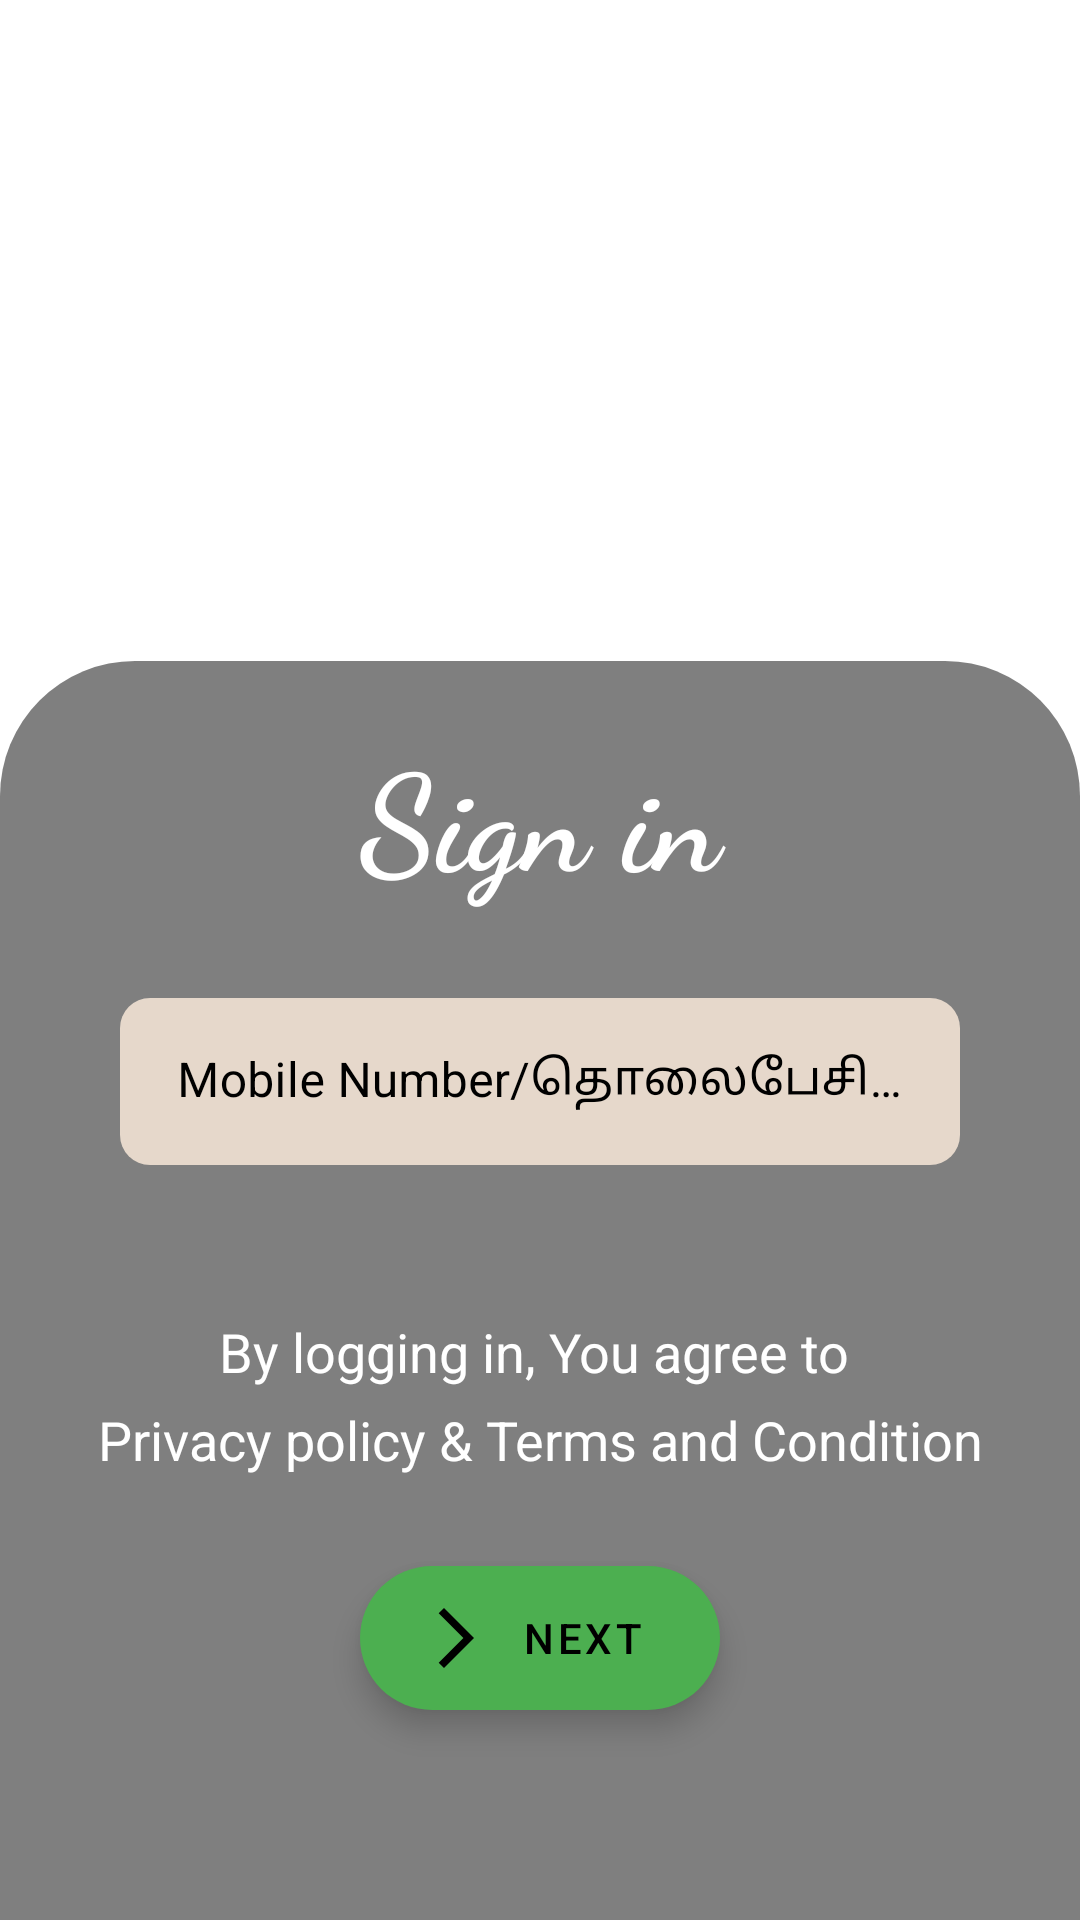

Here is an Android app screen rendered from its layout file. Give the layout XML and the strings, colors and styles it references.
<!-- AndroidManifest.xml: application theme Theme.Veltech_LeafScanner -->
<!-- res/layout/activity_login2.xml -->
<?xml version="1.0" encoding="utf-8"?>
<androidx.constraintlayout.widget.ConstraintLayout xmlns:android="http://schemas.android.com/apk/res/android"
    xmlns:app="http://schemas.android.com/apk/res-auto"
    xmlns:tools="http://schemas.android.com/tools"
    android:layout_width="match_parent"
    android:layout_height="match_parent"
    tools:context=".login">



    <ImageView
        android:layout_width="match_parent"
        android:layout_height="match_parent"
        android:src="@drawable/nilgiri"
        app:layout_constraintTop_toTopOf="parent"
        app:layout_constraintBottom_toBottomOf="parent"
        android:scaleType="centerCrop"/>


    <androidx.appcompat.widget.LinearLayoutCompat
        android:id="@+id/linear1"
        android:layout_width="match_parent"
        android:layout_height="wrap_content"
        android:background="@drawable/background"
        android:orientation="vertical"
        android:paddingBottom="50dp"

        android:gravity="center"

        app:layout_constraintBottom_toBottomOf="parent"
        >
        <TextView
            android:layout_width="match_parent"
            android:layout_height="wrap_content"
            android:textStyle="bold"
            android:textSize="45dp"
            android:layout_marginTop="20dp"
            android:textColor="#fff"
            android:gravity="center"
            android:fontFamily="cursive"
            android:text="Sign in"/>
       <LinearLayout
           android:layout_width="match_parent"
           android:layout_height="wrap_content"
           android:orientation="vertical">

           <com.google.android.material.textfield.TextInputLayout
               android:id="@+id/usernametextbox"
               style="@style/Widget.MaterialComponents.TextInputLayout.FilledBox"
               android:layout_width="match_parent"
               android:layout_height="wrap_content"
               android:layout_marginLeft="30dp"
               android:layout_marginTop="20dp"
               android:layout_marginRight="30dp"

               android:gravity="center"
               android:hint="Mobile Number/தொலைபேசி எண்ணை உள்ளிடவும்"
               android:padding="10dp"
               android:textColorHint="#000"
               app:boxBackgroundColor="#E6D8CB"
               app:boxCornerRadiusBottomEnd="10dp"
               app:boxCornerRadiusBottomStart="10dp"
               app:boxCornerRadiusTopEnd="10dp"
               app:boxCornerRadiusTopStart="10dp"
               app:boxStrokeWidth="0dp"
               app:boxStrokeWidthFocused="0dp"
               app:hintTextColor="#000"
               app:layout_constraintTop_toTopOf="parent">

               <com.google.android.material.textfield.TextInputEditText
                   android:id="@+id/mobileno"
                   android:layout_width="match_parent"
                   android:layout_height="wrap_content"
                   android:gravity="center"
                   android:inputType="phone"
                   android:textColor="#000"

                   />

           </com.google.android.material.textfield.TextInputLayout>


       </LinearLayout>

        <TextView
            android:id="@+id/textView3"
            android:layout_width="match_parent"
            android:layout_height="wrap_content"
            android:layout_marginTop="40dp"
            android:gravity="center"
            android:text="By logging in, You agree to "
            android:textColor="@color/white"
            android:textSize="18dp"

            app:layout_constraintTop_toBottomOf="@+id/login_button" />
        <TextView
            android:id="@+id/textView4"
            android:layout_width="match_parent"
            android:layout_height="wrap_content"
            android:layout_marginTop="5dp"
            android:gravity="center"
            android:text="Privacy policy &amp; Terms and Condition"
            android:textColor="#fff"
            android:textColorLink="#234"
            android:textSize="18dp"

            app:layout_constraintTop_toBottomOf="@+id/textView3" />



        <com.google.android.material.floatingactionbutton.ExtendedFloatingActionButton
            android:id="@+id/buttonotp"
            android:layout_width="wrap_content"
            android:layout_height="wrap_content"
            android:layout_marginBottom="20dp"
            android:layout_gravity="center"
            app:backgroundTint="#4CAF50"
            app:iconTint="#000"
            app:iconGravity="start"
            app:iconPadding="10dp"
            android:paddingStart="20dp"
            android:text="Next"
            android:textColor="#000"

            app:icon="@drawable/ic_baseline_arrow_forward_ios_24"


            android:layout_marginTop="30dp"/>





    </androidx.appcompat.widget.LinearLayoutCompat>

    <ProgressBar
        android:id="@+id/progressbar"
        android:layout_width="wrap_content"
        android:layout_height="wrap_content"
        android:indeterminateTint="#fff"
        android:visibility="gone"
        app:layout_constraintBottom_toBottomOf="parent"
        app:layout_constraintEnd_toEndOf="parent"
        app:layout_constraintStart_toStartOf="parent" />



</androidx.constraintlayout.widget.ConstraintLayout>
<!-- resources referenced by this layout -->
<resources>
  <!-- drawable background (drawable) -->
  <?xml version="1.0" encoding="utf-8"?>
  <shape xmlns:android="http://schemas.android.com/apk/res/android"
      android:shape="rectangle">
      <corners
          android:topLeftRadius="45dp"
          android:topRightRadius="45dp"/>
      <solid
          android:color="#80000000"/>
  
  </shape>
  <!-- drawable ic_baseline_arrow_forward_ios_24 (drawable) -->
  <vector android:autoMirrored="true" android:height="24dp"
      android:tint="#161616" android:viewportHeight="24"
      android:viewportWidth="24" android:width="24dp" xmlns:android="http://schemas.android.com/apk/res/android">
      <path android:fillColor="@android:color/white" android:pathData="M6.23,20.23l1.77,1.77l10,-10l-10,-10l-1.77,1.77l8.23,8.23z"/>
  </vector>
  <style name="Theme.Veltech_LeafScanner" parent="Theme.MaterialComponents.DayNight.NoActionBar">
          
          <item name="colorPrimary">@color/purple_500</item>
          <item name="colorPrimaryVariant">@color/purple_700</item>
          <item name="colorOnPrimary">@color/white</item>
          
          <item name="colorSecondary">@color/teal_200</item>
          <item name="colorSecondaryVariant">@color/teal_700</item>
          <item name="colorOnSecondary">@color/black</item>
          
          <item name="android:statusBarColor" tools:targetApi="l">?attr/colorPrimaryVariant</item>
          
      </style>
  <!-- not gathered from this repository: default colours our renderer supplied (Android Studio template values) -->
  <color name="purple_500">#FF6200EE</color>
  <color name="purple_700">#FF3700B3</color>
  <color name="teal_200">#FF03DAC5</color>
  <color name="teal_700">#FF018786</color>
  <color name="black">#FF000000</color>
  <color name="white">#FFFFFFFF</color>
</resources>
